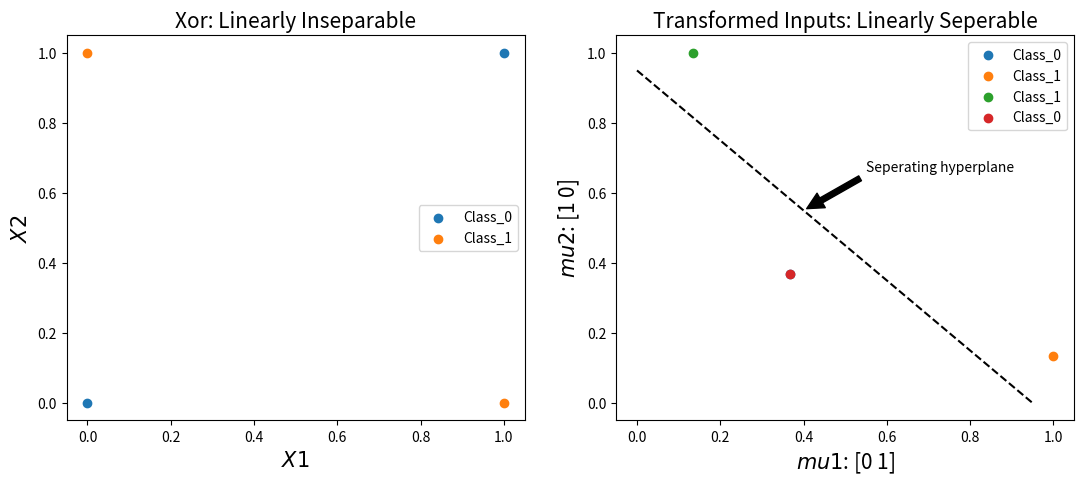

Source code (Python):
!pip install numpy


!pip install matplotlib


import numpy as np
import matplotlib.pyplot as plt

def gaussian_rbf(x, landmark, gamma=1):
    return np.exp(-gamma * np.linalg.norm(x - landmark)**2)



def end_to_end(X1, X2, ys, mu1, mu2):
    from_1 = [gaussian_rbf(np.array([X1[i], X2[i]]), mu1) for i in range(len(X1))]
    from_2 = [gaussian_rbf(np.array([X1[i], X2[i]]), mu2) for i in range(len(X1))]

    plt.figure(figsize=(13, 5))

    plt.subplot(1, 2, 1)
    plt.scatter((X1[0], X1[3]), (X2[0], X2[3]), label="Class_0")
    plt.scatter((X1[1], X1[2]), (X2[1], X2[2]), label="Class_1")
    plt.xlabel("$X1$", fontsize=15)
    plt.ylabel("$X2$", fontsize=15)
    plt.title("Xor: Linearly Inseparable", fontsize=15)
    plt.legend()

    plt.subplot(1, 2, 2)
    plt.scatter(from_1[0], from_2[0], label="Class_0")
    plt.scatter(from_1[1], from_2[1], label="Class_1")
    plt.scatter(from_1[2], from_2[2], label="Class_1")
    plt.scatter(from_1[3], from_2[3], label="Class_0")
    plt.plot([0, 0.95], [0.95, 0], "k--")
    plt.annotate("Seperating hyperplane", xy=(0.4, 0.55), xytext=(0.55, 0.66),
                arrowprops=dict(facecolor='black', shrink=0.05))
    plt.xlabel(f"$mu1$: {(mu1)}", fontsize=15)
    plt.ylabel(f"$mu2$: {(mu2)}", fontsize=15)
    plt.title("Transformed Inputs: Linearly Seperable", fontsize=15)
    plt.legend()

    A = []
    for i, j in zip(from_1, from_2):
        temp = []
        temp.append(i)
        temp.append(j)
        temp.append(1)
        A.append(temp)

    A = np.array(A)
    W = np.linalg.inv(A.T.dot(A)).dot(A.T).dot(ys)
    print(np.round(A.dot(W)))
    print(ys)
    print(f"Weights: {W}")
    return W


def predict_matrix(point, weights):
    gaussian_rbf_0 = gaussian_rbf(point, mu1)
    gaussian_rbf_1 = gaussian_rbf(point, mu2)
    A = np.array([gaussian_rbf_0, gaussian_rbf_1, 1])
    return np.round(A.dot(weights))

# points
x1 = np.array([0, 0, 1, 1])
x2 = np.array([0, 1, 0, 1])
ys = np.array([0, 1, 1, 0])

# centers
mu1 = np.array([0, 1])
mu2 = np.array([1, 0])

w = end_to_end(x1, x2, ys, mu1, mu2)


# testing
print(f"Input:{np.array([0, 0])}, Predicted: {predict_matrix(np.array([0, 0]), w)}")
print(f"Input:{np.array([0, 1])}, Predicted: {predict_matrix(np.array([0, 1]), w)}")
print(f"Input:{np.array([1, 0])}, Predicted: {predict_matrix(np.array([1, 0]), w)}")
print(f"Input:{np.array([1, 1])}, Predicted: {predict_matrix(np.array([1, 1]), w)}")
